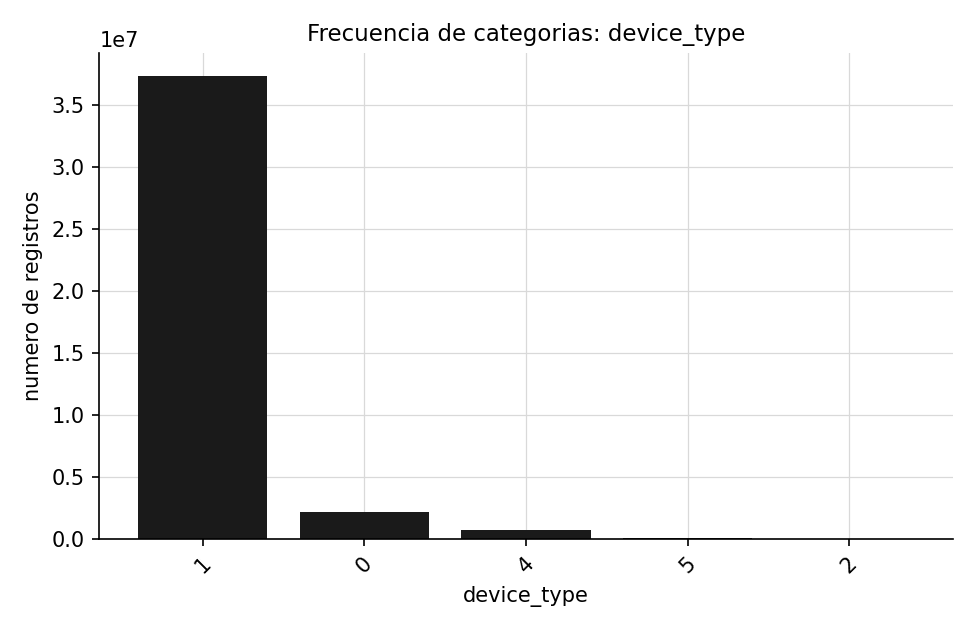

Data behind this chart, as committed beside it:
device_type, n, ctr
1, 37304667, 0.1692
0, 2220812, 0.2107
4, 774272, 0.09544
5, 129185, 0.09384
2, 31, 0.06452
